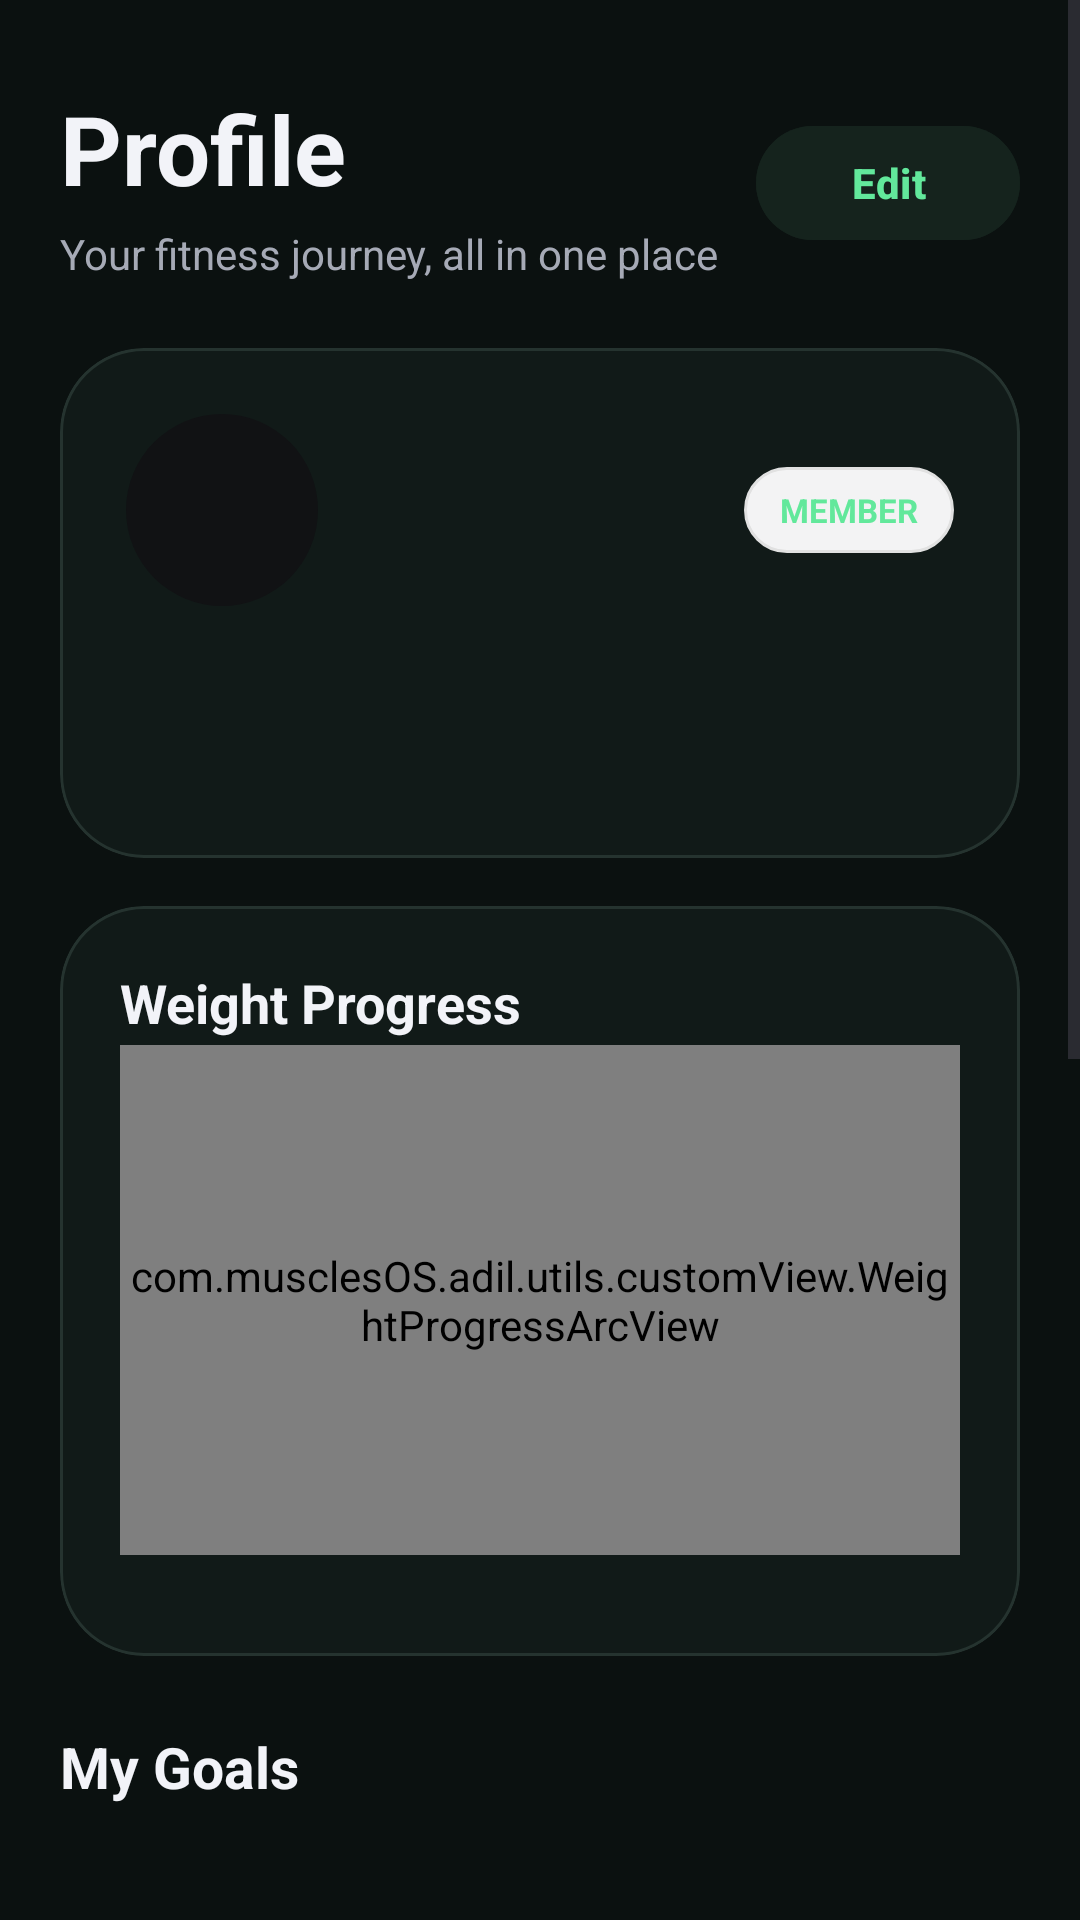

Android layout source for this screen:
<!-- AndroidManifest.xml: application theme Theme.MuscleOS -->
<!-- res/layout/activity_profile.xml -->
<?xml version="1.0" encoding="utf-8"?>
<androidx.constraintlayout.widget.ConstraintLayout xmlns:android="http://schemas.android.com/apk/res/android"
    xmlns:app="http://schemas.android.com/apk/res-auto"
    android:layout_width="match_parent"
    android:layout_height="match_parent"
    android:background="#0B1110">

    <ScrollView
        android:id="@+id/profileScroll"
        android:layout_width="0dp"
        android:layout_height="0dp"
        android:fillViewport="true"
        android:clipToPadding="false"
        android:paddingBottom="110dp"
        app:layout_constraintTop_toTopOf="parent"
        app:layout_constraintBottom_toBottomOf="parent"
        app:layout_constraintStart_toStartOf="parent"
        app:layout_constraintEnd_toEndOf="parent">

        <LinearLayout
            android:layout_width="match_parent"
            android:layout_height="wrap_content"
            android:orientation="vertical"
            android:paddingStart="20dp"
            android:paddingTop="28dp"
            android:paddingEnd="20dp">

            <LinearLayout
                android:layout_width="match_parent"
                android:layout_height="wrap_content"
                android:gravity="center_vertical"
                android:orientation="horizontal">
                <LinearLayout
                    android:layout_width="0dp"
                    android:layout_height="wrap_content"
                    android:layout_weight="1"
                    android:orientation="vertical">
                    <TextView android:layout_width="wrap_content" android:layout_height="wrap_content" android:text="Profile" android:textColor="#F2F3F8" android:textSize="32sp" android:textStyle="bold" />
                    <TextView android:layout_width="wrap_content" android:layout_height="wrap_content" android:layout_marginTop="4dp" android:text="Your fitness journey, all in one place" android:textColor="#A6AAB6" android:textSize="14sp" />
                </LinearLayout>
                <com.google.android.material.button.MaterialButton
                    android:id="@+id/editProfileButton"
                    android:layout_width="wrap_content"
                    android:layout_height="46dp"
                    android:text="Edit"
                    android:textAllCaps="false"
                    android:textColor="#62E89B"
                    android:textStyle="bold"
                    android:backgroundTint="#15231D"
                    app:cornerRadius="23dp" />
            </LinearLayout>

            <com.google.android.material.card.MaterialCardView
                android:layout_width="match_parent"
                android:layout_height="wrap_content"
                android:layout_marginTop="22dp"
                app:cardBackgroundColor="#111A18"
                app:cardCornerRadius="28dp"
                app:strokeColor="#25332F"
                app:strokeWidth="1dp">
                <LinearLayout android:layout_width="match_parent" android:layout_height="wrap_content" android:orientation="vertical" android:padding="22dp">
                    <LinearLayout android:layout_width="match_parent" android:layout_height="wrap_content" android:gravity="center_vertical">
                        <TextView android:id="@+id/avatarText" android:layout_width="64dp" android:layout_height="64dp" android:gravity="center" android:background="@drawable/bg_profile_avatar" android:textColor="#0B1110" android:textSize="24sp" android:textStyle="bold" />
                        <LinearLayout android:layout_width="0dp" android:layout_height="wrap_content" android:layout_weight="1" android:layout_marginStart="16dp" android:orientation="vertical">
                            <TextView android:id="@+id/nameText" android:layout_width="wrap_content" android:layout_height="wrap_content" android:textColor="#F2F3F8" android:textSize="21sp" android:textStyle="bold" />
                            <TextView android:id="@+id/emailText" android:layout_width="wrap_content" android:layout_height="wrap_content" android:layout_marginTop="4dp" android:textColor="#A6AAB6" android:textSize="13sp" />
                        </LinearLayout>
                        <TextView android:layout_width="wrap_content" android:layout_height="wrap_content" android:background="@drawable/bg_member_badge" android:paddingStart="12dp" android:paddingTop="7dp" android:paddingEnd="12dp" android:paddingBottom="7dp" android:text="MEMBER" android:textColor="#62E89B" android:textSize="11sp" android:textStyle="bold" />
                    </LinearLayout>
                    <LinearLayout android:layout_width="match_parent" android:layout_height="wrap_content" android:layout_marginTop="24dp" android:weightSum="4">
                        <include layout="@layout/item_profile_stat" android:id="@+id/statAge" />
                        <include layout="@layout/item_profile_stat" android:id="@+id/statHeight" />
                        <include layout="@layout/item_profile_stat" android:id="@+id/statCurrent" />
                        <include layout="@layout/item_profile_stat" android:id="@+id/statTarget" />
                    </LinearLayout>
                </LinearLayout>
            </com.google.android.material.card.MaterialCardView>

            <com.google.android.material.card.MaterialCardView
                android:layout_width="match_parent"
                android:layout_height="250dp"
                android:layout_marginTop="16dp"
                app:cardBackgroundColor="#111A18"
                app:cardCornerRadius="28dp"
                app:strokeColor="#25332F"
                app:strokeWidth="1dp">
                <LinearLayout android:layout_width="match_parent" android:layout_height="match_parent" android:orientation="vertical" android:padding="20dp">
                    <LinearLayout android:layout_width="match_parent" android:layout_height="wrap_content" android:gravity="center_vertical">
                        <TextView android:layout_width="0dp" android:layout_height="wrap_content" android:layout_weight="1" android:text="Weight Progress" android:textColor="#F2F3F8" android:textSize="18sp" android:textStyle="bold" />
                        <TextView android:id="@+id/weightDirectionText" android:layout_width="wrap_content" android:layout_height="wrap_content" android:textColor="#62E89B" android:textSize="13sp" android:textStyle="bold" />
                    </LinearLayout>
                    <com.musclesOS.adil.utils.customView.WeightProgressArcView
                        android:id="@+id/weightProgressArc"
                        android:layout_width="match_parent"
                        android:layout_height="170dp"
                        android:layout_marginTop="2dp" />
                    <LinearLayout android:layout_width="match_parent" android:layout_height="wrap_content" android:gravity="center" android:weightSum="2">
                        <TextView android:id="@+id/currentWeightLabel" android:layout_width="0dp" android:layout_height="wrap_content" android:layout_weight="1" android:gravity="start" android:textColor="#A6AAB6" android:textSize="13sp" />
                        <TextView android:id="@+id/targetWeightLabel" android:layout_width="0dp" android:layout_height="wrap_content" android:layout_weight="1" android:gravity="end" android:textColor="#A6AAB6" android:textSize="13sp" />
                    </LinearLayout>
                </LinearLayout>
            </com.google.android.material.card.MaterialCardView>

            <TextView android:layout_width="wrap_content" android:layout_height="wrap_content" android:layout_marginTop="24dp" android:text="My Goals" android:textColor="#F2F3F8" android:textSize="19sp" android:textStyle="bold" />
            <LinearLayout android:id="@+id/goalsContainer" android:layout_width="match_parent" android:layout_height="wrap_content" android:layout_marginTop="12dp" android:orientation="vertical" />

            <TextView android:layout_width="wrap_content" android:layout_height="wrap_content" android:layout_marginTop="24dp" android:text="Focus Areas" android:textColor="#F2F3F8" android:textSize="19sp" android:textStyle="bold" />
            <LinearLayout android:id="@+id/focusContainer" android:layout_width="match_parent" android:layout_height="wrap_content" android:layout_marginTop="12dp" android:orientation="vertical" />

            <com.google.android.material.card.MaterialCardView
                android:layout_width="match_parent"
                android:layout_height="wrap_content"
                android:layout_marginTop="24dp"
                app:cardBackgroundColor="#111A18"
                app:cardCornerRadius="24dp"
                app:strokeColor="#25332F"
                app:strokeWidth="1dp">
                <LinearLayout android:layout_width="match_parent" android:layout_height="wrap_content" android:orientation="vertical" android:padding="20dp">
                    <TextView android:layout_width="wrap_content" android:layout_height="wrap_content" android:text="Training Profile" android:textColor="#F2F3F8" android:textSize="18sp" android:textStyle="bold" />
                    <TextView android:id="@+id/activityText" android:layout_width="match_parent" android:layout_height="wrap_content" android:layout_marginTop="14dp" android:textColor="#A6AAB6" android:textSize="14sp" />
                    <TextView android:id="@+id/experienceText" android:layout_width="match_parent" android:layout_height="wrap_content" android:layout_marginTop="8dp" android:textColor="#A6AAB6" android:textSize="14sp" />
                    <TextView android:id="@+id/customGoalText" android:layout_width="match_parent" android:layout_height="wrap_content" android:layout_marginTop="8dp" android:textColor="#A6AAB6" android:textSize="14sp" />
                </LinearLayout>
            </com.google.android.material.card.MaterialCardView>

            <com.google.android.material.button.MaterialButton
                android:id="@+id/logoutButton"
                android:layout_width="match_parent"
                android:layout_height="58dp"
                android:layout_marginTop="28dp"
                android:layout_marginBottom="24dp"
                android:backgroundTint="#291518"
                android:text="Log Out"
                android:textAllCaps="false"
                android:textColor="#FF6B6B"
                android:textSize="16sp"
                android:textStyle="bold"
                app:cornerRadius="18dp" />
        </LinearLayout>
    </ScrollView>
</androidx.constraintlayout.widget.ConstraintLayout>
<!-- res/layout/item_profile_stat.xml (included above) -->
<?xml version="1.0" encoding="utf-8"?>
<LinearLayout xmlns:android="http://schemas.android.com/apk/res/android"
    android:layout_width="0dp"
    android:layout_height="wrap_content"
    android:layout_weight="1"
    android:gravity="center"
    android:orientation="vertical">
    <TextView android:id="@+id/statValue" android:layout_width="wrap_content" android:layout_height="wrap_content" android:textColor="@color/text_main" android:textSize="15sp" android:textStyle="bold" />
    <TextView android:id="@+id/statLabel" android:layout_width="wrap_content" android:layout_height="wrap_content" android:layout_marginTop="3dp" android:textColor="@color/text_hint" android:textSize="11sp" />
</LinearLayout>
<!-- resources referenced by this layout -->
<resources>
  <color name="text_hint">#676C75</color>
  <color name="text_main">#111214</color>
  <!-- drawable bg_member_badge (drawable) -->
  <?xml version="1.0" encoding="utf-8"?>
  <shape xmlns:android="http://schemas.android.com/apk/res/android" android:shape="rectangle">
      <solid android:color="#F3F3F4" />
      <corners android:radius="20dp" />
      <stroke android:width="1dp" android:color="#E1E1E1" />
  </shape>
  <!-- drawable bg_profile_avatar (drawable) -->
  <?xml version="1.0" encoding="utf-8"?>
  <shape xmlns:android="http://schemas.android.com/apk/res/android" android:shape="oval">
      <solid android:color="#111214" />
  </shape>
  <style name="Theme.MuscleOS" parent="Base.Theme.MuscleOS" />
  <style name="Base.Theme.MuscleOS" parent="Theme.Material3.DayNight.NoActionBar">
          <item name="colorPrimary">@color/orange_vibrant</item>
          <item name="colorOnPrimary">@color/white</item>
          <item name="colorAccent">@color/orange_primary</item>
          <item name="android:colorAccent">@color/orange_primary</item>
          <item name="android:windowBackground">@color/bg_main</item>
          <item name="colorSurface">@color/bg_main</item>
          <item name="android:textColorPrimary">@color/text_main</item>
  
          <item name="colorSecondary">@color/orange_vibrant</item>
          <item name="colorOnSecondary">@color/white</item>
  
          <item name="colorTertiary">@color/orange_vibrant</item>
  
          <item name="colorControlActivated">@color/orange_primary</item>
          <item name="android:textColorHighlight">#33F97316</item>
      </style>
  <color name="orange_vibrant">#FF6B35</color>
  <color name="white">#FFFFFFFF</color>
  <color name="orange_primary">#F97316</color>
  <color name="bg_main">#FFFFFF</color>
</resources>
